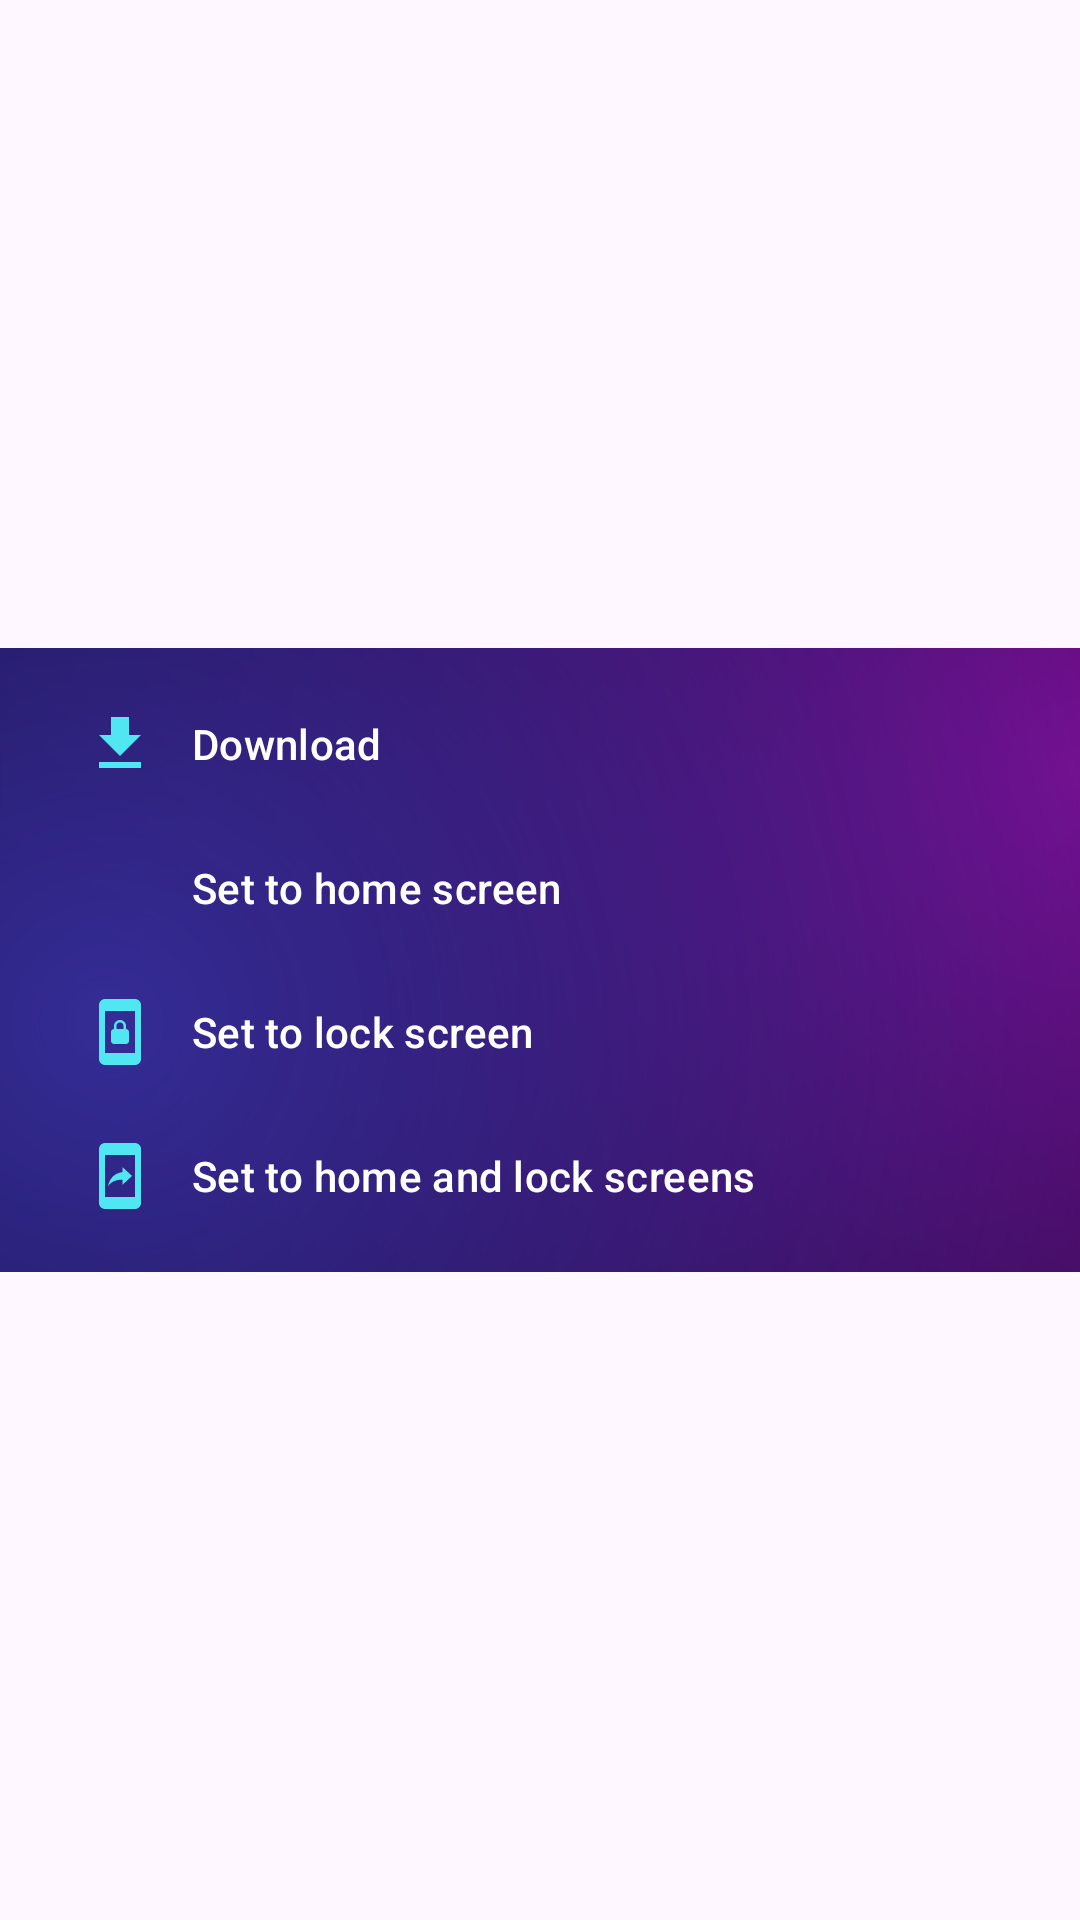

Reconstruct the res/layout file that produces this screen, plus the resources it refers to.
<!-- AndroidManifest.xml: application theme Theme.BackgroundApp -->
<!-- res/layout/bottom_sheet.xml -->
<?xml version="1.0" encoding="utf-8"?>
<androidx.constraintlayout.widget.ConstraintLayout xmlns:android="http://schemas.android.com/apk/res/android"
    xmlns:app="http://schemas.android.com/apk/res-auto"
    android:layout_width="match_parent"
    android:layout_height="wrap_content">

    <com.google.android.material.navigation.NavigationView
        android:id="@+id/bottomNavView"
        android:background="@drawable/home_gradient_background"
        android:layout_width="match_parent"
        android:layout_height="wrap_content"
        app:itemTextColor="@color/white"
        app:itemIconTint="@color/green"
        app:layout_constraintBottom_toBottomOf="parent"
        app:layout_constraintEnd_toEndOf="parent"
        app:layout_constraintStart_toStartOf="parent"
        app:layout_constraintTop_toTopOf="parent"
        app:menu="@menu/bottom_menu" />
</androidx.constraintlayout.widget.ConstraintLayout>
<!-- resources referenced by this layout -->
<resources>
  <color name="green">#50E6F2</color>
  <color name="white">#FFFFFFFF</color>
  <!-- drawable home_gradient_background (drawable) -->
  <?xml version="1.0" encoding="utf-8"?>
  <layer-list xmlns:android="http://schemas.android.com/apk/res/android">
      <item>
          <shape>
              <gradient android:startColor="#7C0C91"
                  android:centerColor="@color/home_color"
                  android:endColor="@color/home_color"
                  android:type="radial"
                  android:gradientRadius="2300"
                  android:centerX="1"
                  android:centerY="0.2"/>
          </shape>
      </item>
      <item>
          <shape>
              <gradient android:startColor="#342B95"
                  android:centerColor="@android:color/transparent"
                  android:endColor="@android:color/transparent"
                  android:type="radial"
                  android:gradientRadius="2300"
                  android:centerX="0.1"
                  android:centerY="0.6"/>
          </shape>
      </item>
  </layer-list>
  <style name="Theme.BackgroundApp" parent="Base.Theme.BackgroundApp" />
  <color name="home_color">#090423</color>
  <style name="Base.Theme.BackgroundApp" parent="Theme.Material3.DayNight.NoActionBar">
          
          
      </style>
</resources>
